Image classification data set "object_crops_split_3" (n21twn/Vision_Eindopdracht on GitHub). Class labels (13): ace, eight, five, four, jack, king, nine, queen, seven, six, ten, three, two.

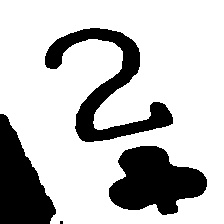
Label: two

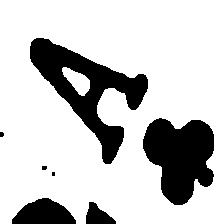
Label: ace

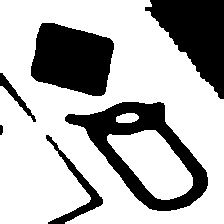
Label: queen

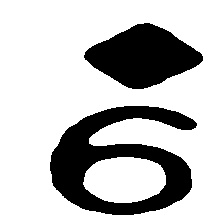
Label: nine

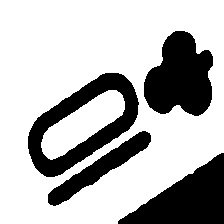
Label: ten

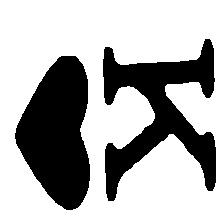
Label: king
